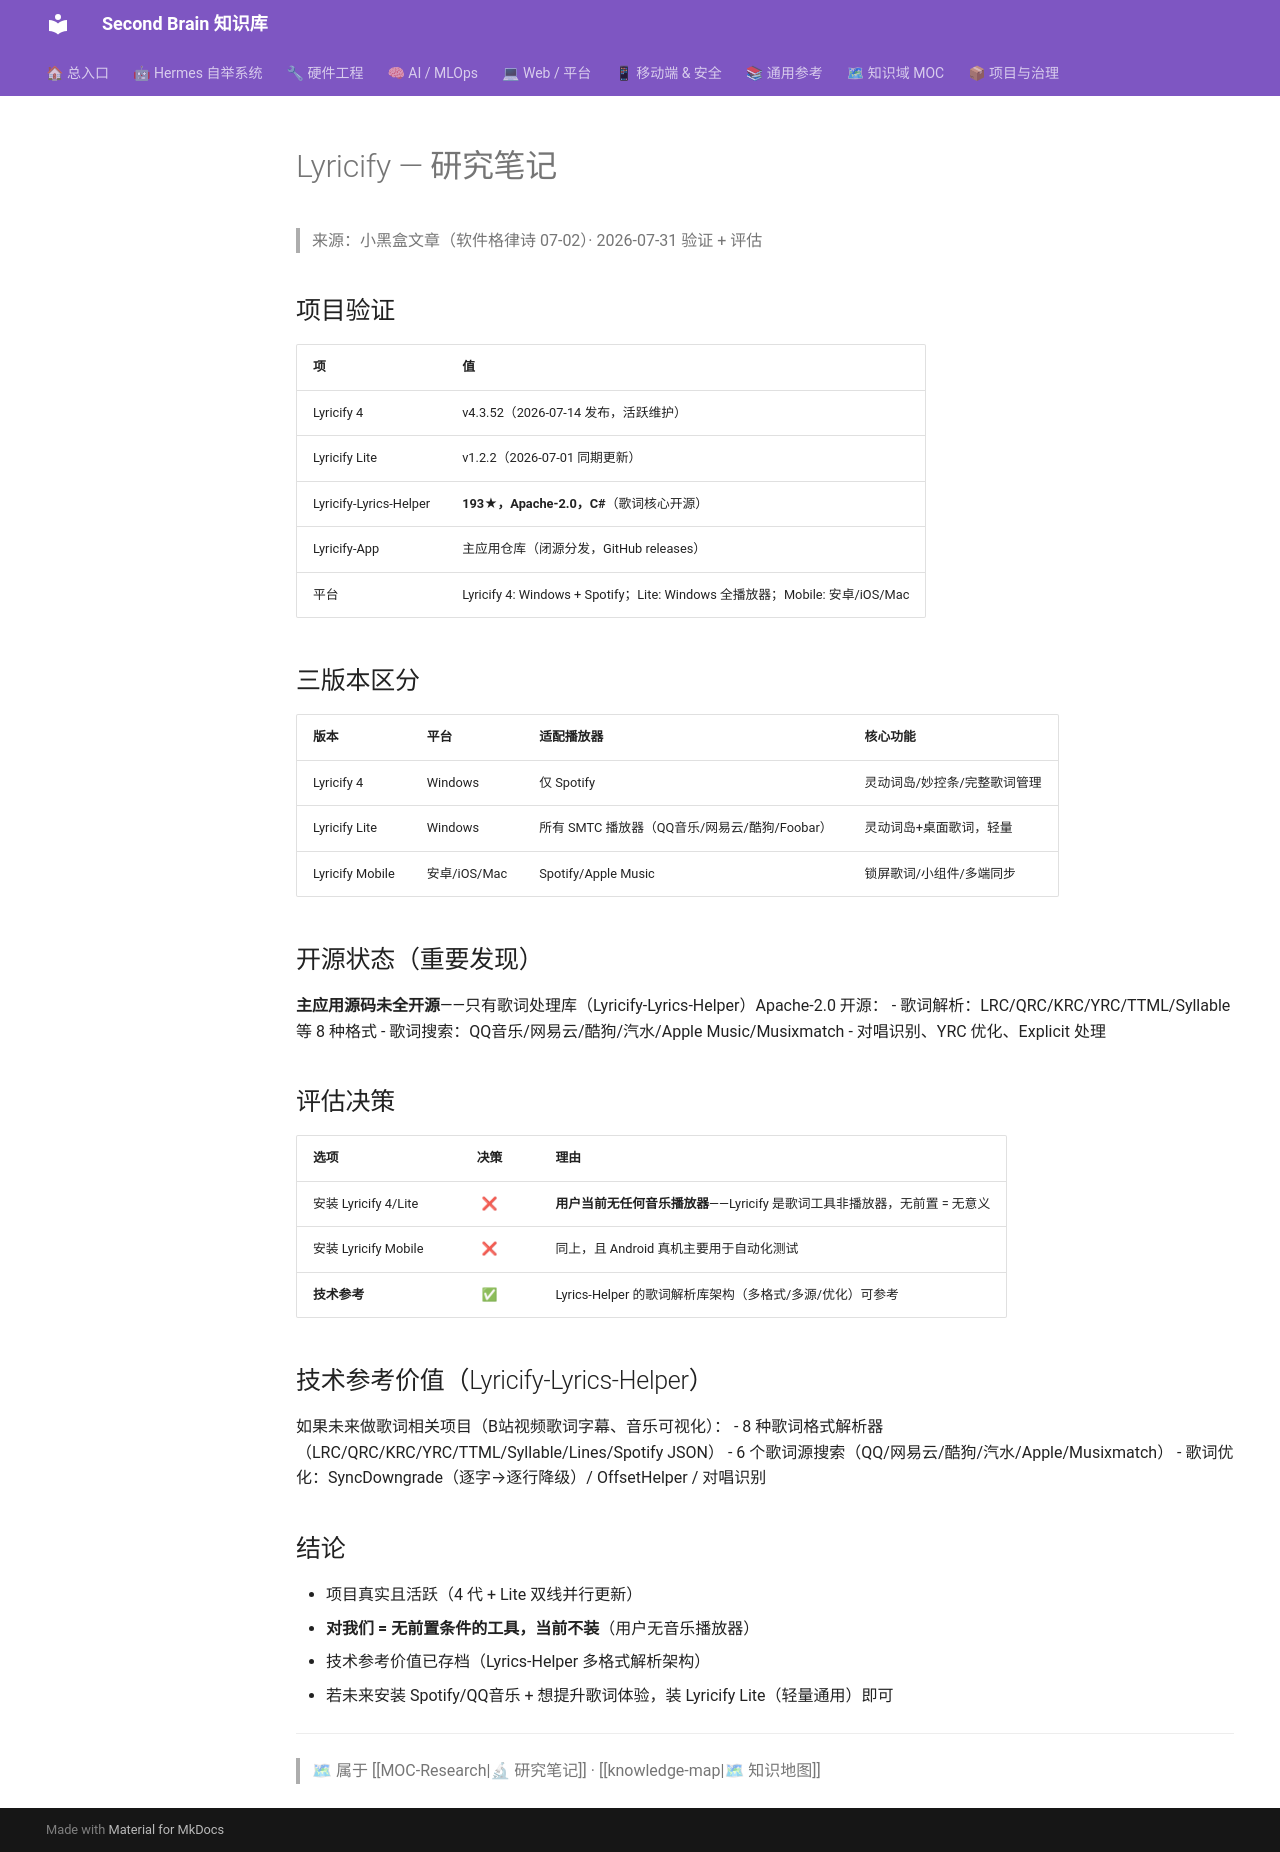

repository: mo9652962-ai/second-brain · page: kb/knowledge/Research/lyricify-study/index.html · generator: mkdocs

---
tags: [research, github, article-study, lyricify, tools]
created: 2026-07-31
status: absorbed
source: https://github.com/WXRIW/Lyricify-App
---

# Lyricify — 研究笔记

> 来源：小黑盒文章（软件格律诗 07-02）· 2026-07-31 验证 + 评估

## 项目验证

| 项 | 值 |
|----|-----|
| Lyricify 4 | v4.3.52（2026-07-14 发布，活跃维护） |
| Lyricify Lite | v1.2.2（2026-07-01 同期更新） |
| Lyricify-Lyrics-Helper | **193★，Apache-2.0，C#**（歌词核心开源） |
| Lyricify-App | 主应用仓库（闭源分发，GitHub releases） |
| 平台 | Lyricify 4: Windows + Spotify；Lite: Windows 全播放器；Mobile: 安卓/iOS/Mac |

## 三版本区分

| 版本 | 平台 | 适配播放器 | 核心功能 |
|------|------|-----------|---------|
| Lyricify 4 | Windows | 仅 Spotify | 灵动词岛/妙控条/完整歌词管理 |
| Lyricify Lite | Windows | 所有 SMTC 播放器（QQ音乐/网易云/酷狗/Foobar） | 灵动词岛+桌面歌词，轻量 |
| Lyricify Mobile | 安卓/iOS/Mac | Spotify/Apple Music | 锁屏歌词/小组件/多端同步 |

## 开源状态（重要发现）

**主应用源码未全开源**——只有歌词处理库（Lyricify-Lyrics-Helper）Apache-2.0 开源：
- 歌词解析：LRC/QRC/KRC/YRC/TTML/Syllable 等 8 种格式
- 歌词搜索：QQ音乐/网易云/酷狗/汽水/Apple Music/Musixmatch
- 对唱识别、YRC 优化、Explicit 处理

## 评估决策

| 选项 | 决策 | 理由 |
|------|:---:|------|
| 安装 Lyricify 4/Lite | ❌ | **用户当前无任何音乐播放器**——Lyricify 是歌词工具非播放器，无前置 = 无意义 |
| 安装 Lyricify Mobile | ❌ | 同上，且 Android 真机主要用于自动化测试 |
| **技术参考** | ✅ | Lyrics-Helper 的歌词解析库架构（多格式/多源/优化）可参考 |

## 技术参考价值（Lyricify-Lyrics-Helper）

如果未来做歌词相关项目（B站视频歌词字幕、音乐可视化）：
- 8 种歌词格式解析器（LRC/QRC/KRC/YRC/TTML/Syllable/Lines/Spotify JSON）
- 6 个歌词源搜索（QQ/网易云/酷狗/汽水/Apple/Musixmatch）
- 歌词优化：SyncDowngrade（逐字→逐行降级）/ OffsetHelper / 对唱识别

## 结论

- 项目真实且活跃（4 代 + Lite 双线并行更新）
- **对我们 = 无前置条件的工具，当前不装**（用户无音乐播放器）
- 技术参考价值已存档（Lyrics-Helper 多格式解析架构）
- 若未来安装 Spotify/QQ音乐 + 想提升歌词体验，装 Lyricify Lite（轻量通用）即可

---
> 🗺 属于 [[MOC-Research|🔬 研究笔记]] · [[knowledge-map|🗺 知识地图]]
